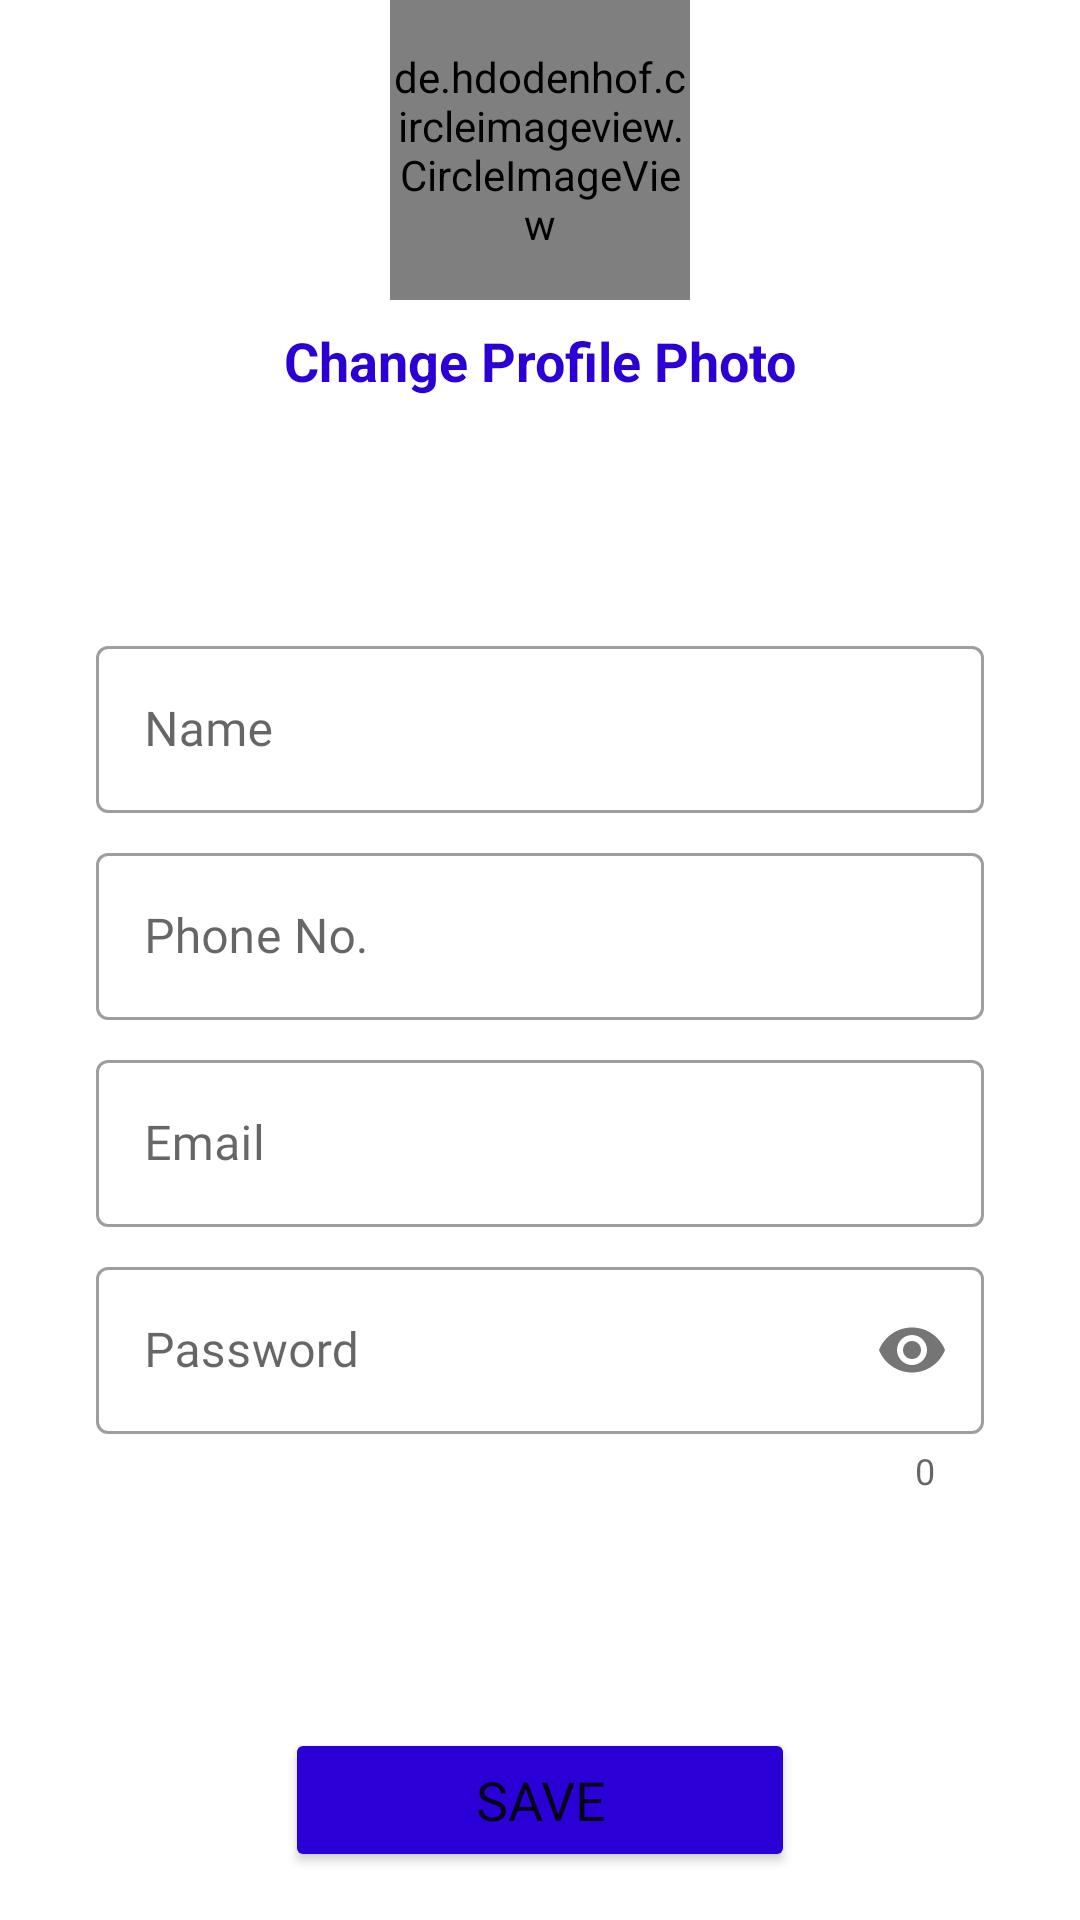

This screen was rendered from an Android layout file. Write that file and the resources it references.
<!-- AndroidManifest.xml: application theme Theme.SocialApp -->
<!-- res/layout/fragment_edit_profile.xml -->
<?xml version="1.0" encoding="utf-8"?>
<androidx.constraintlayout.widget.ConstraintLayout xmlns:android="http://schemas.android.com/apk/res/android"
    xmlns:app="http://schemas.android.com/apk/res-auto"
    xmlns:tools="http://schemas.android.com/tools"
    android:id="@+id/edit_profile_fragment_constraint_layout"
    android:layout_width="match_parent"
    android:layout_height="match_parent"
    tools:context=".fragments.profile.EditProfileFragment">


    <de.hdodenhof.circleimageview.CircleImageView
        android:id="@+id/edit_profile_user_image"
        android:layout_width="100dp"
        android:layout_height="100dp"
        android:scaleType="centerCrop"
        app:layout_constraintEnd_toEndOf="parent"
        app:layout_constraintStart_toStartOf="parent"
        app:layout_constraintTop_toTopOf="parent"
        tools:src="@tools:sample/backgrounds/scenic" />

    <TextView
        android:id="@+id/edit_profile_changeProfilePhoto_text"
        android:layout_width="wrap_content"
        android:layout_height="wrap_content"
        android:layout_marginTop="8dp"
        android:text="Change Profile Photo"
        android:textColor="@color/light_blue"
        android:textSize="18sp"
        android:textStyle="bold"
        app:layout_constraintEnd_toEndOf="@+id/edit_profile_user_image"
        app:layout_constraintStart_toStartOf="@+id/edit_profile_user_image"
        app:layout_constraintTop_toBottomOf="@+id/edit_profile_user_image" />

    <com.google.android.material.textfield.TextInputLayout
        android:id="@+id/edit_profile_name"
        style="@style/Widget.MaterialComponents.TextInputLayout.OutlinedBox"
        android:layout_width="0dp"
        android:layout_height="wrap_content"
        android:layout_marginStart="32dp"
        android:layout_marginLeft="32dp"
        android:layout_marginEnd="32dp"
        android:layout_marginRight="32dp"
        android:focusableInTouchMode="true"
        android:hint="Name"
        app:helperTextTextColor="@color/red"
        app:layout_constraintBottom_toTopOf="@+id/edit_profile_phone"
        app:layout_constraintEnd_toEndOf="parent"
        app:layout_constraintHorizontal_bias="0.5"
        app:layout_constraintStart_toStartOf="parent"
        app:layout_constraintTop_toBottomOf="@+id/edit_profile_changeProfilePhoto_text"
        app:layout_constraintVertical_chainStyle="packed"
        app:startIconDrawable="@drawable/ic_name">

        <com.google.android.material.textfield.TextInputEditText
            android:id="@+id/edit_profile_name_text"
            android:layout_width="match_parent"
            android:layout_height="wrap_content"
            android:focusable="auto"
            android:focusableInTouchMode="true"
            android:fontFamily="@font/museo500" />
    </com.google.android.material.textfield.TextInputLayout>

    <com.google.android.material.textfield.TextInputLayout
        android:id="@+id/edit_profile_phone"
        style="@style/Widget.MaterialComponents.TextInputLayout.OutlinedBox"
        android:layout_width="0dp"
        android:layout_height="wrap_content"
        android:layout_marginTop="8dp"
        android:hint="Phone No."
        app:helperTextTextColor="@color/red"
        app:layout_constraintBottom_toTopOf="@+id/edit_profile_email"
        app:layout_constraintEnd_toEndOf="@+id/edit_profile_name"
        app:layout_constraintHorizontal_bias="0.5"
        app:layout_constraintStart_toStartOf="@+id/edit_profile_name"
        app:layout_constraintTop_toBottomOf="@+id/edit_profile_name"
        app:startIconDrawable="@drawable/ic_name">

        <com.google.android.material.textfield.TextInputEditText
            android:id="@+id/edit_profile_phone_text"
            android:layout_width="match_parent"
            android:layout_height="wrap_content"
            android:fontFamily="@font/museo500"
            android:phoneNumber="true" />
    </com.google.android.material.textfield.TextInputLayout>

    <com.google.android.material.textfield.TextInputLayout
        android:id="@+id/edit_profile_email"
        style="@style/Widget.MaterialComponents.TextInputLayout.OutlinedBox"
        android:layout_width="0dp"
        android:layout_height="wrap_content"
        android:layout_marginTop="8dp"
        android:hint="Email"
        android:clickable="false"
        android:focusable="false"
        app:helperTextTextColor="@color/red"
        app:layout_constraintBottom_toTopOf="@+id/edit_profile_password"
        app:layout_constraintEnd_toEndOf="@+id/edit_profile_phone"
        app:layout_constraintHorizontal_bias="0.5"
        app:layout_constraintStart_toStartOf="@+id/edit_profile_phone"
        app:layout_constraintTop_toBottomOf="@+id/edit_profile_phone"
        app:startIconDrawable="@drawable/ic_name">

        <com.google.android.material.textfield.TextInputEditText
            android:id="@+id/edit_profile_email_text"
            android:editable="false"
            android:layout_width="match_parent"
            android:layout_height="wrap_content"
            android:fontFamily="@font/museo500" />
    </com.google.android.material.textfield.TextInputLayout>

    <com.google.android.material.textfield.TextInputLayout
        android:id="@+id/edit_profile_password"
        style="@style/Widget.MaterialComponents.TextInputLayout.OutlinedBox"
        android:layout_width="0dp"
        android:layout_height="wrap_content"
        android:layout_marginTop="8dp"
        android:hint="Password"
        app:counterEnabled="true"
        app:helperTextTextColor="@color/red"
        app:layout_constraintBottom_toTopOf="@+id/edit_proflle_save_btn"
        app:layout_constraintEnd_toEndOf="@+id/edit_profile_email"
        app:layout_constraintHorizontal_bias="0.5"
        app:layout_constraintStart_toStartOf="@+id/edit_profile_email"
        app:layout_constraintTop_toBottomOf="@+id/edit_profile_email"
        app:passwordToggleEnabled="true"
        app:startIconDrawable="@drawable/ic_name">

        <com.google.android.material.textfield.TextInputEditText
            android:id="@+id/edit_profile_password_text"
            android:layout_width="match_parent"
            android:layout_height="wrap_content"
            android:fontFamily="@font/museo500"
            android:password="true" />
    </com.google.android.material.textfield.TextInputLayout>

    <Button
        android:id="@+id/edit_proflle_save_btn"
        android:layout_width="170sp"
        android:layout_height="wrap_content"
        android:layout_marginBottom="16dp"
        android:fontFamily="sans-serif"
        android:text="save"
        android:textSize="18sp"
        app:backgroundTint="@color/light_blue"
        app:layout_constraintBottom_toBottomOf="parent"
        app:layout_constraintEnd_toEndOf="parent"
        app:layout_constraintStart_toStartOf="parent" />

</androidx.constraintlayout.widget.ConstraintLayout>
<!-- resources referenced by this layout -->
<resources>
  <color name="light_blue">#2A00D7</color>
  <color name="red">#db000a</color>
  <style name="Theme.SocialApp" parent="Theme.MaterialComponents.DayNight.NoActionBar">
  
          <item name="android:windowLightStatusBar" tools:targetApi="m">true</item>
  
          
          <item name="colorPrimary">@color/purple_500</item>
          <item name="colorPrimaryVariant">@color/purple_700</item>
          <item name="colorOnPrimary">@color/white</item>
          
          <item name="colorSecondary">@color/teal_200</item>
          <item name="colorSecondaryVariant">@color/teal_700</item>
          <item name="colorOnSecondary">@color/black</item>
          
          <item name="android:statusBarColor" tools:targetApi="l">?attr/colorOnPrimary</item>
          
      </style>
  <color name="purple_500">#FF6200EE</color>
  <color name="purple_700">#FF3700B3</color>
  <color name="white">#FFFFFFFF</color>
  <color name="teal_200">#FF03DAC5</color>
  <color name="teal_700">#FF018786</color>
  <color name="black">#FF000000</color>
</resources>
